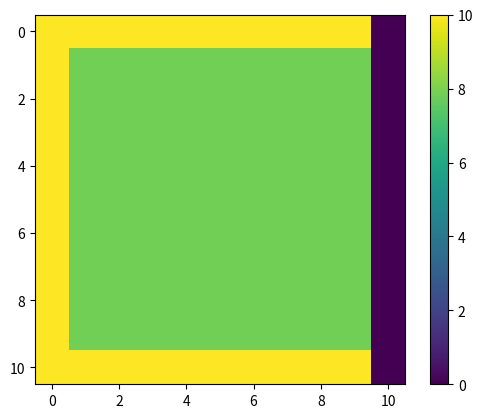
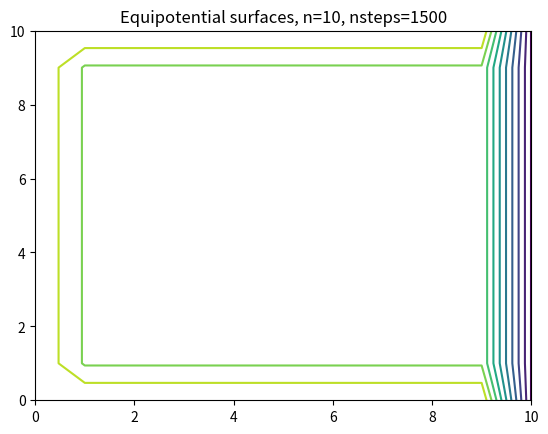

Write Python code to recreate these figures, in order.
# %% Imports
import numpy as np
import matplotlib.pyplot as plt
from matplotlib import animation

# %% Global variables

L = 10

# The grid spacing is L/n
delta_x = 1
delta_y = delta_x

# The grid is n+1 points along x and y, including boundary points 0 and n
n = int(L/delta_x)

# The number of iterations
nsteps = 1500

# Initialize the grid to 0
v = 8.75 * 0.9 * np.ones((n+1, n+1))
vnew = np.zeros((n+1, n+1))
v_exact = 8.75 * np.ones((n+1, n+1)) 

# %% Set the boundary conditions
v[0,:] = 10
v[n,:] = 10
v[:,0] = 10
v[:,n] = 0
#v[n//2, n//2] = 4

# %% Create the plot
fig = plt.figure()
ax = fig.add_subplot(111)
im = ax.imshow(v, cmap=None, interpolation='nearest')
fig.colorbar(im)

# checker=1: no checkboard, checker=2: checkerboard (note: n should be even)
checker = 1

# perform one step of relaxation
def relax(n, v, checker):
    for check in range(0,checker):
        for x in range(1,n):
            for y in range(1,n):
                if (x*(n+1) + y) % checker == check:
                    vnew[x,y] = (v[x-1][y] + v[x+1][y] + v[x][y-1] + v[x][y+1])*0.25 #+ 2*np.pi*1

        # Copy back the new values to v
        # Note that you can directly store in v instead of vnew with Gauss-Seidel or checkerboard
        for x in range(1,n):
            for y in range(1,n):
                if (x*(n+1) + y) % checker == check:
                    v[x,y] = vnew[x,y]

def update(step):
    global n, v, checker

    # FuncAnimation calls update several times with step=0,
    # so we needs to skip the update with step=0 to get
    # the correct number of steps 
    if step > 0:
        relax(n, v, checker)

    # get the max error
    
    #err = np.max(np.abs(v - v_exact)/v_exact)
    err = np.abs(v[5, 5] - v_exact[5, 5])/v_exact[5, 5]
    p = True if err < 0.01 else None
    print(f'Error at step {step}: {err:.3f} {p}')

    im.set_array(v)
    return im,

# we generate nsteps+1 frames, because frame=0 is skipped (see above)
anim = animation.FuncAnimation(fig, update, frames=nsteps+1, interval=200, blit=True, repeat=False)
plt.show()


# %% Plot the equipotential surfaces
plt.figure()
plt.title(f'Equipotential surfaces, n={n}, nsteps={nsteps}')
plt.contour(v, 10)
plt.savefig(f'elec_contour_n{n}_3.png')
plt.show()


# %%
